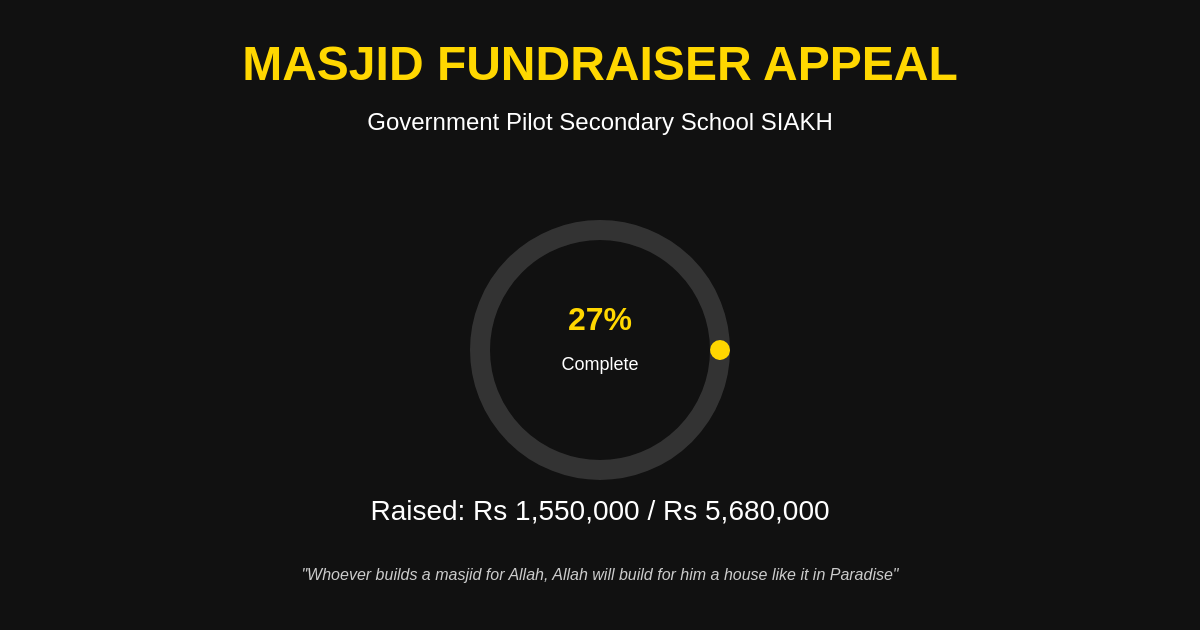
t = 0.00 s
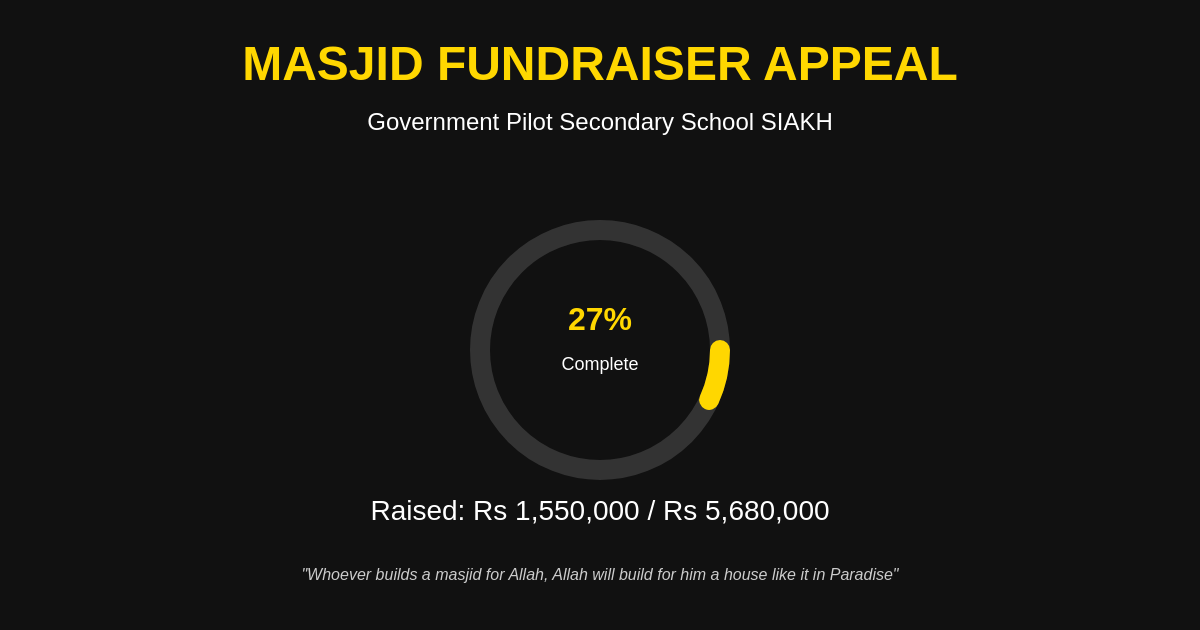
t = 0.50 s
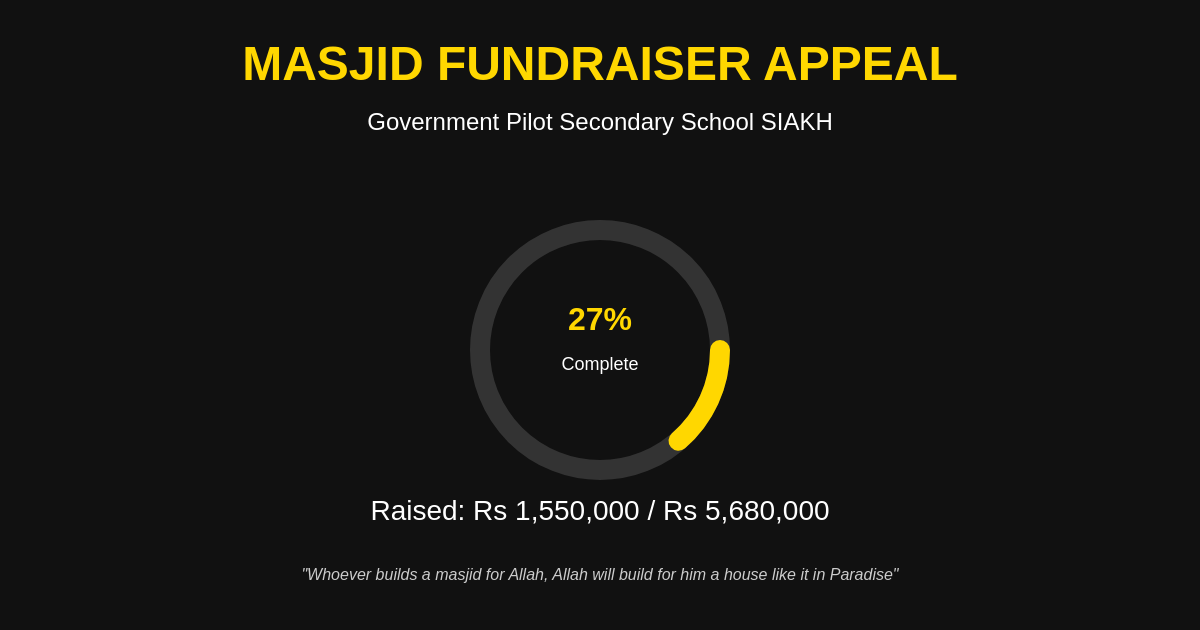
t = 1.00 s
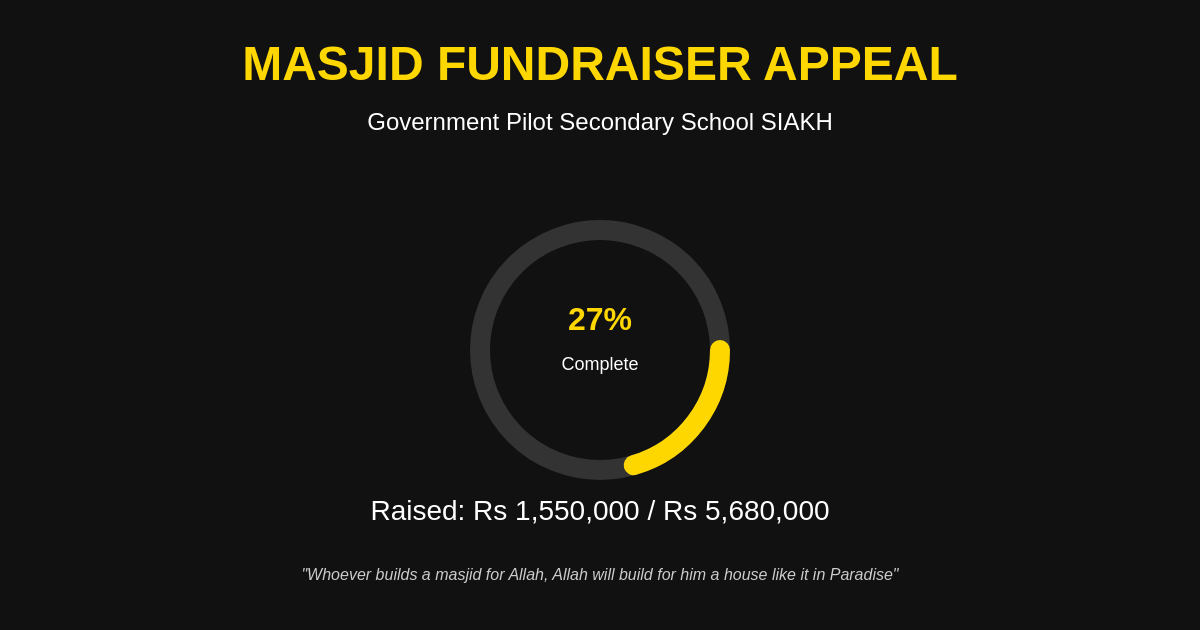
t = 1.50 s
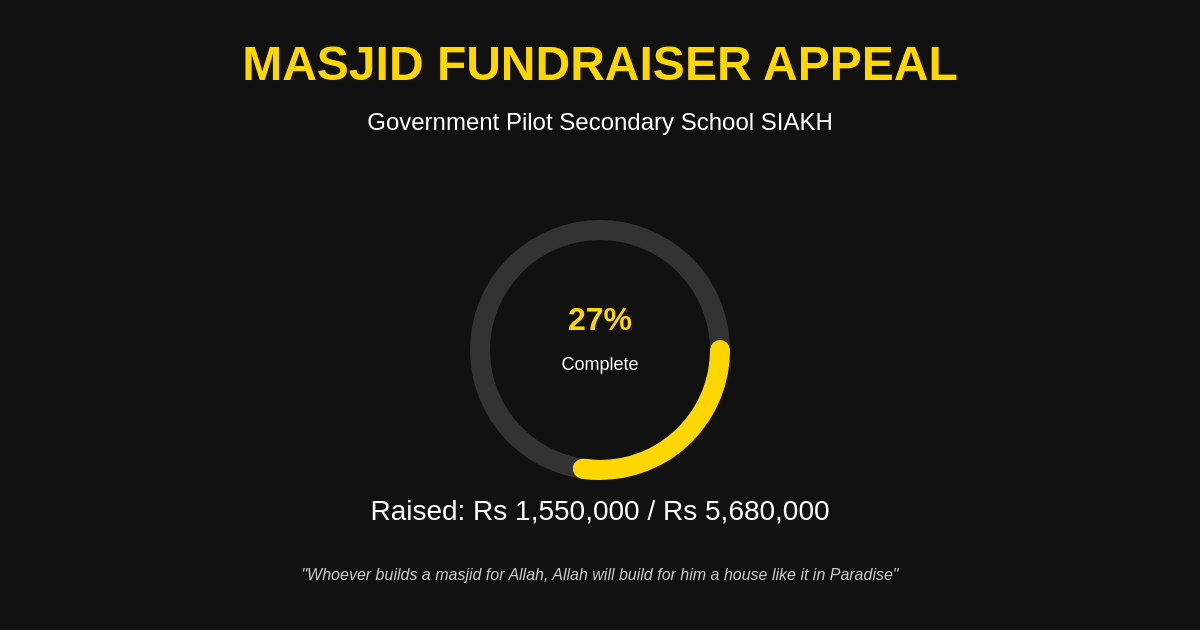
t = 2.00 s

The animated SVG that drew these frames (rendered in a browser with its animation timeline set to each time). Animation: 1 SMIL element (animate=1); one cycle of 2.00 s.

<svg width="1200" height="630" xmlns="http://www.w3.org/2000/svg">
  <!-- Background -->
  <rect width="1200" height="630" fill="#111111"/>
  
  <!-- Header -->
  <text x="600" y="80" text-anchor="middle" font-family="Arial, sans-serif" font-size="48" font-weight="bold" fill="#FFD700">
    MASJID FUNDRAISER APPEAL
  </text>
  
  <!-- Subtitle -->
  <text x="600" y="130" text-anchor="middle" font-family="Arial, sans-serif" font-size="24" fill="#FFFFFF">
    Government Pilot Secondary School SIAKH
  </text>
  
  <!-- Progress Circle -->
  <g transform="translate(600, 350)">
    <!-- Background circle -->
    <circle cx="0" cy="0" r="120" fill="none" stroke="#333333" stroke-width="20"/>
    
    <!-- Progress circle -->
    <circle cx="0" cy="0" r="120" fill="none" stroke="#FFD700" stroke-width="20" 
            stroke-dasharray="753.9822368615503" stroke-dashoffset="548.2300419433456" stroke-linecap="round">
      <animate attributeName="stroke-dashoffset" from="753.9822368615503" to="548.2300419433456" dur="2s" fill="freeze"/>
    </circle>
    
    <!-- Progress text -->
    <text x="0" y="-20" text-anchor="middle" font-family="Arial, sans-serif" font-size="32" font-weight="bold" fill="#FFD700">
      27%
    </text>
    <text x="0" y="20" text-anchor="middle" font-family="Arial, sans-serif" font-size="18" fill="#FFFFFF">
      Complete
    </text>
  </g>
  
  <!-- Amount raised -->
  <text x="600" y="520" text-anchor="middle" font-family="Arial, sans-serif" font-size="28" fill="#FFFFFF">
    Raised: Rs 1,550,000 / Rs 5,680,000
  </text>
  
  <!-- Quote -->
  <text x="600" y="580" text-anchor="middle" font-family="Arial, sans-serif" font-size="16" fill="#CCCCCC" font-style="italic">
    "Whoever builds a masjid for Allah, Allah will build for him a house like it in Paradise"
  </text>
</svg>
